pico-8 play session: mixed d-pad (fixed 12-tick cycle)

[t = 2 s] mixed d-pad (1.2s cycle ×~1): → ← ↑ ↓ + 🅾/❎ taps, ~2s
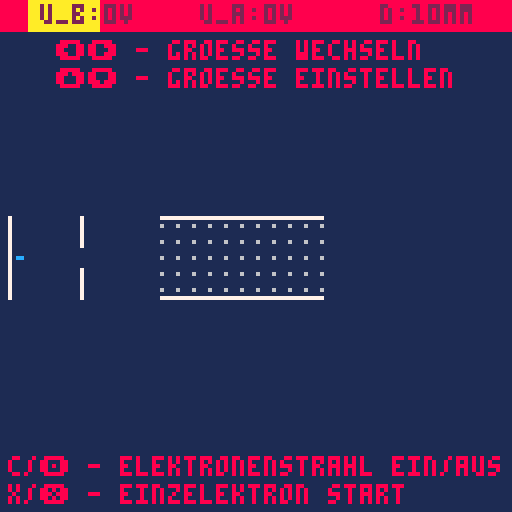
[t = 6 s] mixed d-pad (1.2s cycle ×~5): → ← ↑ ↓ + 🅾/❎ taps, ~6s
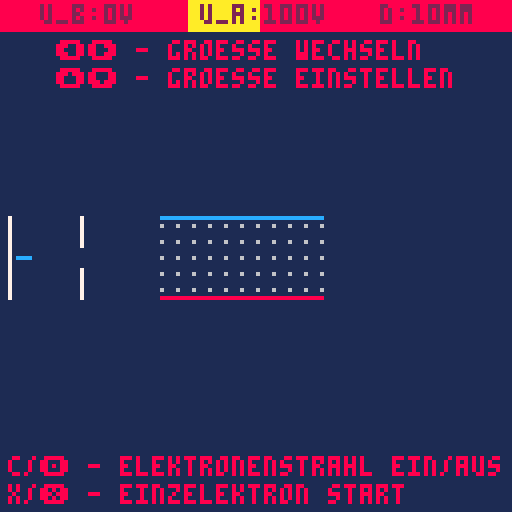
[t = 8 s] mixed d-pad (1.2s cycle ×~6): → ← ↑ ↓ + 🅾/❎ taps, ~8s
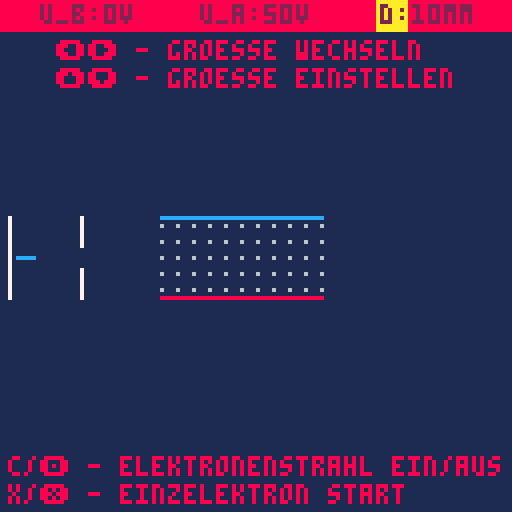

pico-8 cartridge
version 32
__lua__
--sIMULATION bROWNSCHE rOEHRE
--BY hEINRICH lAUTERBACH

	function _init()
	 particle={}
	 dauerfeuer=false
	 c={0,0,10} --1-u_b, 2-u_a, 3-d
	 i_c=1 --kontrolle der einstellbaren groesse
	 c1={ --kondensator laengsfeld
  x1=2,
  x2=20,
  y1=64-10,
  y2=64+10
  }
  c2={--kondensator querfeld
  x1=40,
  x2=80,
  ym=64
  }
  drawcontrols=true
	end
	
	function _update60()
	 if (dauerfeuer) create_part(1)
	 foreach(particle,update_part)
	 controls()


	end
	
	function _draw()
	 cls(1)
	 map()
	 draw_controls()
	 draw_condensators()
	 foreach(particle,draw_part)

	end
	
	function create_part(n)
	 for i=1,n do
	  local c={
	   x=5-rnd(0.1)+rnd(0.1),
	   y=64,
	   dx=0,
	   dy=0,
	   lt=400
	   }
	  add(particle,c)
	  end
	end
	   

function round(z,d)
 return flr((z)*d)/d
end


-->8
--updates
function update_part(obj)

 if (obj.x<c1.x2) then obj.dx+=c[1]/100
 elseif (obj.x>c2.x1 and obj.x<c2.x2) then
  obj.dy+=c[2]/20/c[3]
 end
 obj.x+=obj.dx
 obj.y+=obj.dy
 obj.lt-=1
 if (obj.lt<0 or (obj.x<81 and (obj.y<c2.ym-c[3] or obj.y>c2.ym+c[3]))) del(particle,obj)
end

function controls()
		local f=0.5
		if (btnp(➡️) and i_c<#c) i_c+=1
		if (btnp(⬅️) and i_c>1) i_c-=1
		if (i_c==2) f=1.5625/2
		if (i_c==3) f=2
		if (btnp(⬆️)) c[i_c]+=f
	 if (btnp(⬇️)) c[i_c]-=f
	 if (btnp(❎)) create_part(1)
	 if (btnp(🅾️)) then
	  if dauerfeuer then dauerfeuer=false
	  else dauerfeuer=true
	  end
	 end
  c[1]=mid(0,c[1],9)
  c[3]=mid(2,c[3],50)
  c[2]=mid(-5*1.5625,c[2],5*1.5625)
	 
end
-->8
--draws
function draw_part(obj)
 pset(obj.x,obj.y,12)
end

function draw_controls()
 rectfill(0,0,128,7,8)
 if (i_c == 1) rectfill(7,0,24,7,10)
 if (i_c == 2) rectfill(47,0,64,7,10)
 if (i_c == 3) rectfill(94,0,101,7,10)
 print("u_b:"..round(c[1]*100,1).."v",10,1,2)
 print("u_a:"..(round(c[2]/0.015625,1)).."v",50,1,2)
 print("d:"..round(c[3],10).."mm",95,1,2)
 if drawcontrols then
	 print("⬅️➡️ - groesse wechseln",14,10,8)
	 print("⬆️⬇️ - groesse einstellen",14,17,8)
	 print("c/🅾️ - elektronenstrahl ein/aus",2.5,114,8)
	 print("x/❎ - einzelektron start",2.5,121,8)
	end
end

function draw_condensators()
-- color of the condensator 2

 if (c[1]==0) then f_1,f_2=7,7
 else f_1,f_2=12,8 end
 
 rectfill(c1.x1,c1.y1,c1.x1,c1.y2,f_1)
 rectfill(c1.x2,c1.y1,c1.x2,c1.y1+7,f_2)
 rectfill(c1.x2,c1.y2-7,c1.x2,c1.y2,f_2)

-- color of the condensator 2
-- white/blue/red
 if (c[2] < 0) then
   f_1,f_2 = 8,12
 elseif (c[2] > 0) then
   f_1,f_2 = 12,8
 else
   f_1,f_2=7,7
 end
 fillp(0b0111111111111111.1)
 rectfill(c2.x1,c2.ym-c[3],c2.x2,c2.ym+c[3],6)
 fillp()
 rectfill(c2.x1,c2.ym-c[3],c2.x2,c2.ym-c[3],f_1)
 rectfill(c2.x1,c2.ym+c[3],c2.x2,c2.ym+c[3],f_2)
 
end
-->8
--menu

menuitem(1,"toggle controls",function()
 print(drawcontrols,20,20)
	if drawcontrols then drawcontrols=false
	else drawcontrols=true
	end
end)
__gfx__
00000000000000000000000000000000000000000000000000000000000000000000000000000000000000000000000000000000000000000000000000000000
00000000000000000000000000000000000000000000000000000000000000000000000000000000000000000000000000000000000000000000000000000000
00700700000000000000000000000000000000000000000000000000000000000000000000000000000000000000000000000000000000000000000000000000
00077000000000000000000000000000000000000000000000000000000000000000000000000000000000000000000000000000000000000000000000000000
00077000000000000000000000000000000000000000000000000000000000000000000000000000000000000000000000000000000000000000000000000000
00700700000000000000000000000000000000000000000000000000000000000000000000000000000000000000000000000000000000000000000000000000
